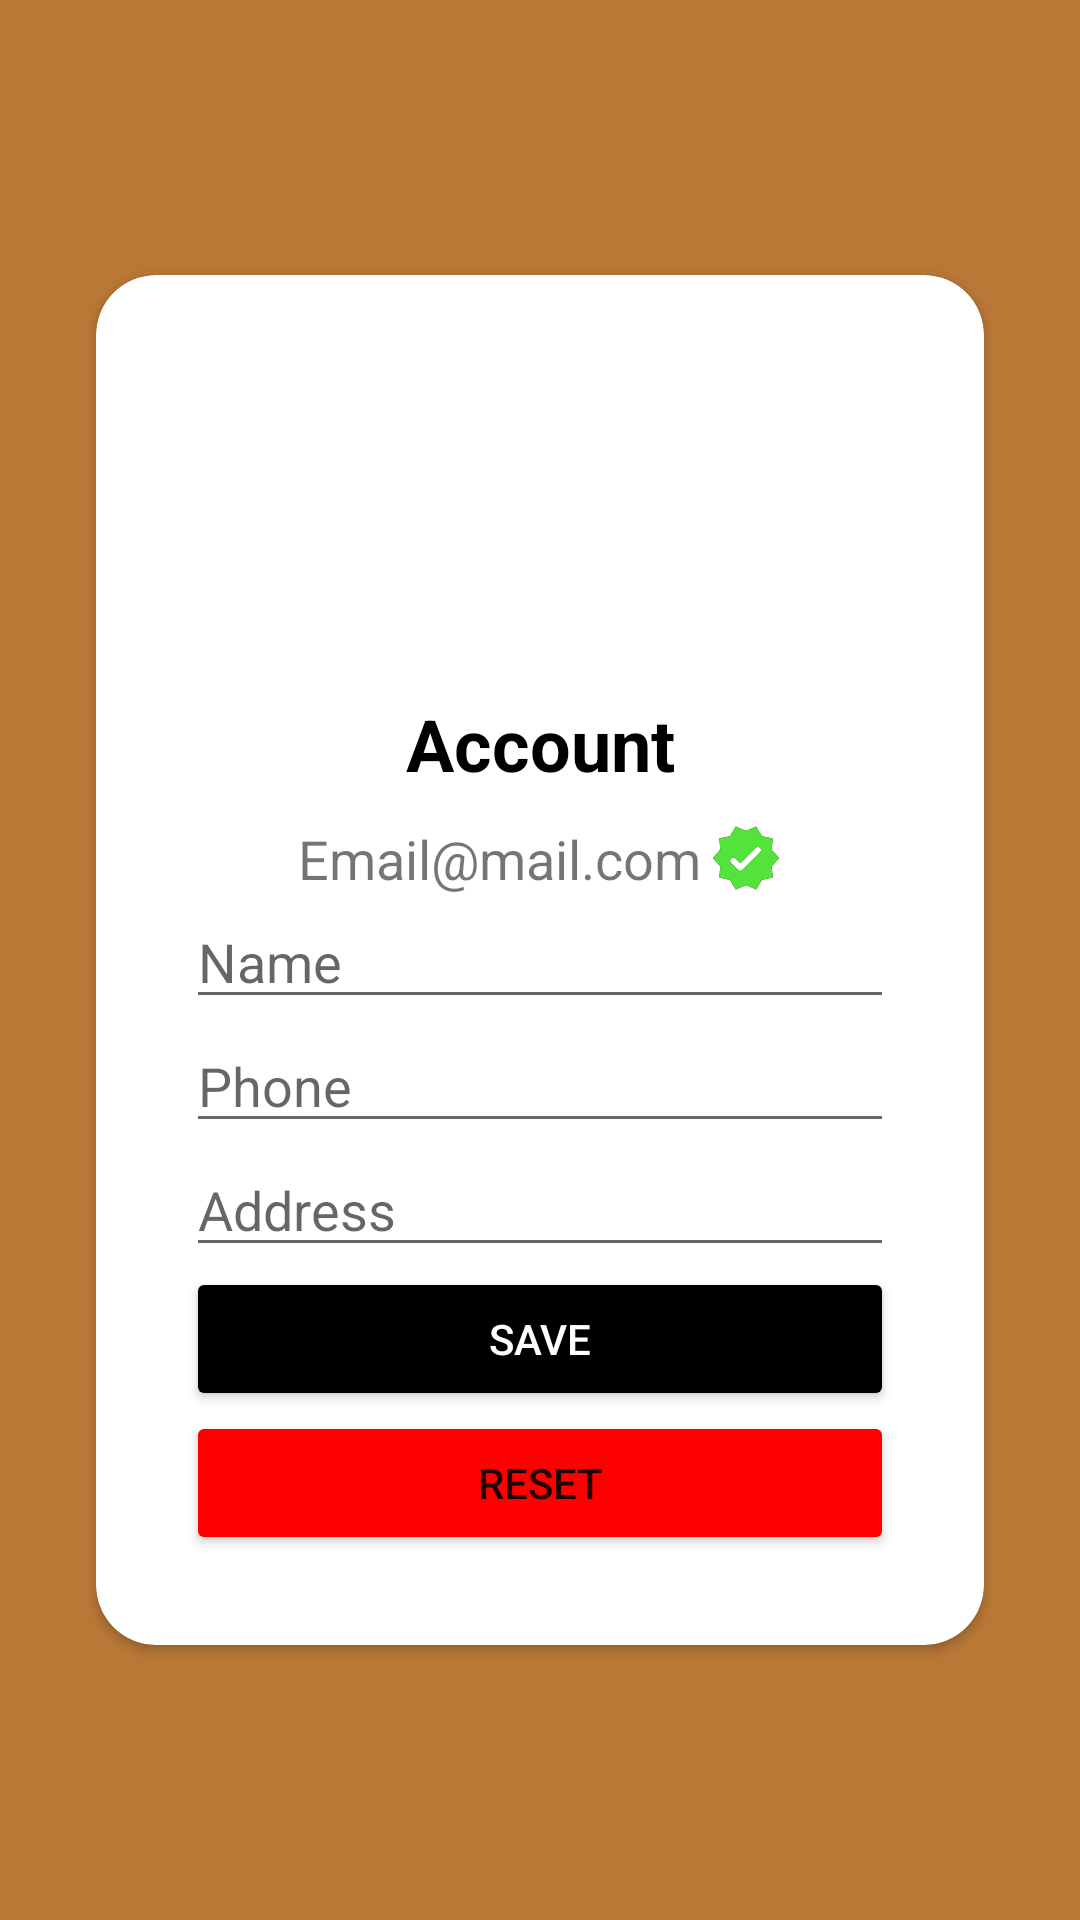

Here is an Android app screen rendered from its layout file. Give the layout XML and the strings, colors and styles it references.
<!-- AndroidManifest.xml: application theme Theme.SpaceBunsMobileApp -->
<!-- res/layout/fragment_update_profile.xml -->
<?xml version="1.0" encoding="utf-8"?>
<androidx.constraintlayout.widget.ConstraintLayout xmlns:android="http://schemas.android.com/apk/res/android"
    xmlns:app="http://schemas.android.com/apk/res-auto"
    xmlns:tools="http://schemas.android.com/tools"
    android:layout_width="match_parent"
    android:layout_height="match_parent"
    android:background="@color/gold"
    tools:context=".ui.UpdateProfileFragment">

    <androidx.cardview.widget.CardView
        android:layout_width="match_parent"
        android:layout_height="wrap_content"
        android:layout_centerInParent="true"
        android:layout_marginStart="32dp"
        android:layout_marginEnd="32dp"
        android:background="@color/white"
        app:cardCornerRadius="20dp"
        app:layout_constraintBottom_toBottomOf="parent"
        app:layout_constraintEnd_toEndOf="parent"
        app:layout_constraintStart_toStartOf="parent"
        app:layout_constraintTop_toTopOf="parent">

        <LinearLayout
            android:layout_width="match_parent"
            android:layout_height="wrap_content"
            android:orientation="vertical"
            android:padding="30dp"
            android:visibility="visible">

            <ImageView
                android:id="@+id/imgUser"
                android:layout_width="100dp"
                android:layout_height="100dp"
                android:layout_gravity="center"
                android:src="@drawable/ic_round_account_circle_24" />

            <TextView
                android:id="@+id/txtAccount"
                android:layout_width="match_parent"
                android:layout_height="wrap_content"
                android:layout_gravity="center"
                android:layout_marginTop="10dp"
                android:backgroundTint="@color/black"
                android:text="Account"
                android:textAlignment="center"
                android:textColor="@color/black"
                android:textSize="24sp"
                android:textStyle="bold" />

            <LinearLayout
                android:layout_width="match_parent"
                android:layout_height="wrap_content"
                android:layout_marginTop="10dp"
                android:gravity="center"
                android:orientation="horizontal">

                <TextView
                    android:id="@+id/edt_email"
                    android:layout_width="wrap_content"
                    android:layout_height="wrap_content"
                    android:text="Email@mail.com"
                    android:textSize="18dp" />

                <RelativeLayout
                    android:layout_width="wrap_content"
                    android:layout_height="wrap_content"
                    android:layout_marginLeft="3dp">

                    <ImageView
                        android:id="@+id/icon_notVerify"
                        android:layout_width="wrap_content"
                        android:layout_height="wrap_content"
                        android:background="@drawable/ic_round_not_verified_24" />

                    <ImageView
                        android:id="@+id/icon_verify"
                        android:layout_width="wrap_content"
                        android:layout_height="wrap_content"
                        android:background="@drawable/ic_round_verified_24" />

                </RelativeLayout>

            </LinearLayout>

            <EditText
                android:id="@+id/edtName"
                android:layout_width="match_parent"
                android:layout_height="wrap_content"
                android:ems="10"
                android:hint="Name"
                android:inputType="textPersonName" />

            <EditText
                android:id="@+id/edtPhone"
                android:layout_width="match_parent"
                android:layout_height="wrap_content"
                android:ems="10"
                android:hint="Phone"
                android:inputType="phone" />

            <EditText
                android:id="@+id/edtAddress"
                android:layout_width="match_parent"
                android:layout_height="wrap_content"
                android:ems="10"
                android:hint="Address"
                android:inputType="textPostalAddress" />

            <Button
                android:id="@+id/btnSave"
                android:layout_width="match_parent"
                android:layout_height="wrap_content"
                android:backgroundTint="#000000"
                android:text="Save"
                android:textColor="@color/white" />

            <Button
                android:id="@+id/btnReset"
                android:layout_width="match_parent"
                android:layout_height="wrap_content"
                android:backgroundTint="#FF0000"
                android:text="Reset" />

        </LinearLayout>


    </androidx.cardview.widget.CardView>
</androidx.constraintlayout.widget.ConstraintLayout>
<!-- resources referenced by this layout -->
<resources>
  <color name="black">#FF000000</color>
  <color name="gold">#B97836</color>
  <color name="white">#FFFFFFFF</color>
  <!-- drawable ic_round_not_verified_24 (drawable) -->
  <vector android:height="24dp"
      android:viewportHeight="24" android:viewportWidth="24"
      android:width="24dp" xmlns:android="http://schemas.android.com/apk/res/android">
      <path android:fillColor="@color/dark_grey" android:pathData="M23,12l-2.44,-2.79l0.34,-3.69l-3.61,-0.82L15.4,1.5L12,2.96L8.6,1.5L6.71,4.69L3.1,5.5L3.44,9.2L1,12l2.44,2.79l-0.34,3.7l3.61,0.82L8.6,22.5l3.4,-1.47l3.4,1.46l1.89,-3.19l3.61,-0.82l-0.34,-3.69L23,12zM9.38,16.01L7,13.61c-0.39,-0.39 -0.39,-1.02 0,-1.41l0.07,-0.07c0.39,-0.39 1.03,-0.39 1.42,0l1.61,1.62l5.15,-5.16c0.39,-0.39 1.03,-0.39 1.42,0l0.07,0.07c0.39,0.39 0.39,1.02 0,1.41l-5.92,5.94C10.41,16.4 9.78,16.4 9.38,16.01z"/>
  </vector>
  <!-- drawable ic_round_verified_24 (drawable) -->
  <vector android:height="24dp" android:tint="#54E33A"
      android:viewportHeight="24" android:viewportWidth="24"
      android:width="24dp" xmlns:android="http://schemas.android.com/apk/res/android">
      <path android:fillColor="@android:color/white" android:pathData="M23,12l-2.44,-2.79l0.34,-3.69l-3.61,-0.82L15.4,1.5L12,2.96L8.6,1.5L6.71,4.69L3.1,5.5L3.44,9.2L1,12l2.44,2.79l-0.34,3.7l3.61,0.82L8.6,22.5l3.4,-1.47l3.4,1.46l1.89,-3.19l3.61,-0.82l-0.34,-3.69L23,12zM9.38,16.01L7,13.61c-0.39,-0.39 -0.39,-1.02 0,-1.41l0.07,-0.07c0.39,-0.39 1.03,-0.39 1.42,0l1.61,1.62l5.15,-5.16c0.39,-0.39 1.03,-0.39 1.42,0l0.07,0.07c0.39,0.39 0.39,1.02 0,1.41l-5.92,5.94C10.41,16.4 9.78,16.4 9.38,16.01z"/>
  </vector>
  <style name="Theme.SpaceBunsMobileApp" parent="Theme.MaterialComponents.DayNight.NoActionBar">
          
          <item name="colorPrimary">@color/gold</item>
          <item name="colorPrimaryVariant">@color/gold2</item>
          <item name="colorOnPrimary">@color/white</item>
          
          <item name="colorSecondary">@color/gold</item>
          <item name="colorSecondaryVariant">@color/gold2</item>
          <item name="colorOnSecondary">@color/black</item>
          
          <item name="android:statusBarColor" tools:targetApi="l">?attr/colorPrimaryVariant</item>
          
          <item name="android:colorBackground">@color/dirty_white</item>
  
  
      </style>
  <color name="dark_grey">#1A1A1A</color>
  <color name="gold2">#9A5A17</color>
  <color name="dirty_white">#ECECEC</color>
</resources>
